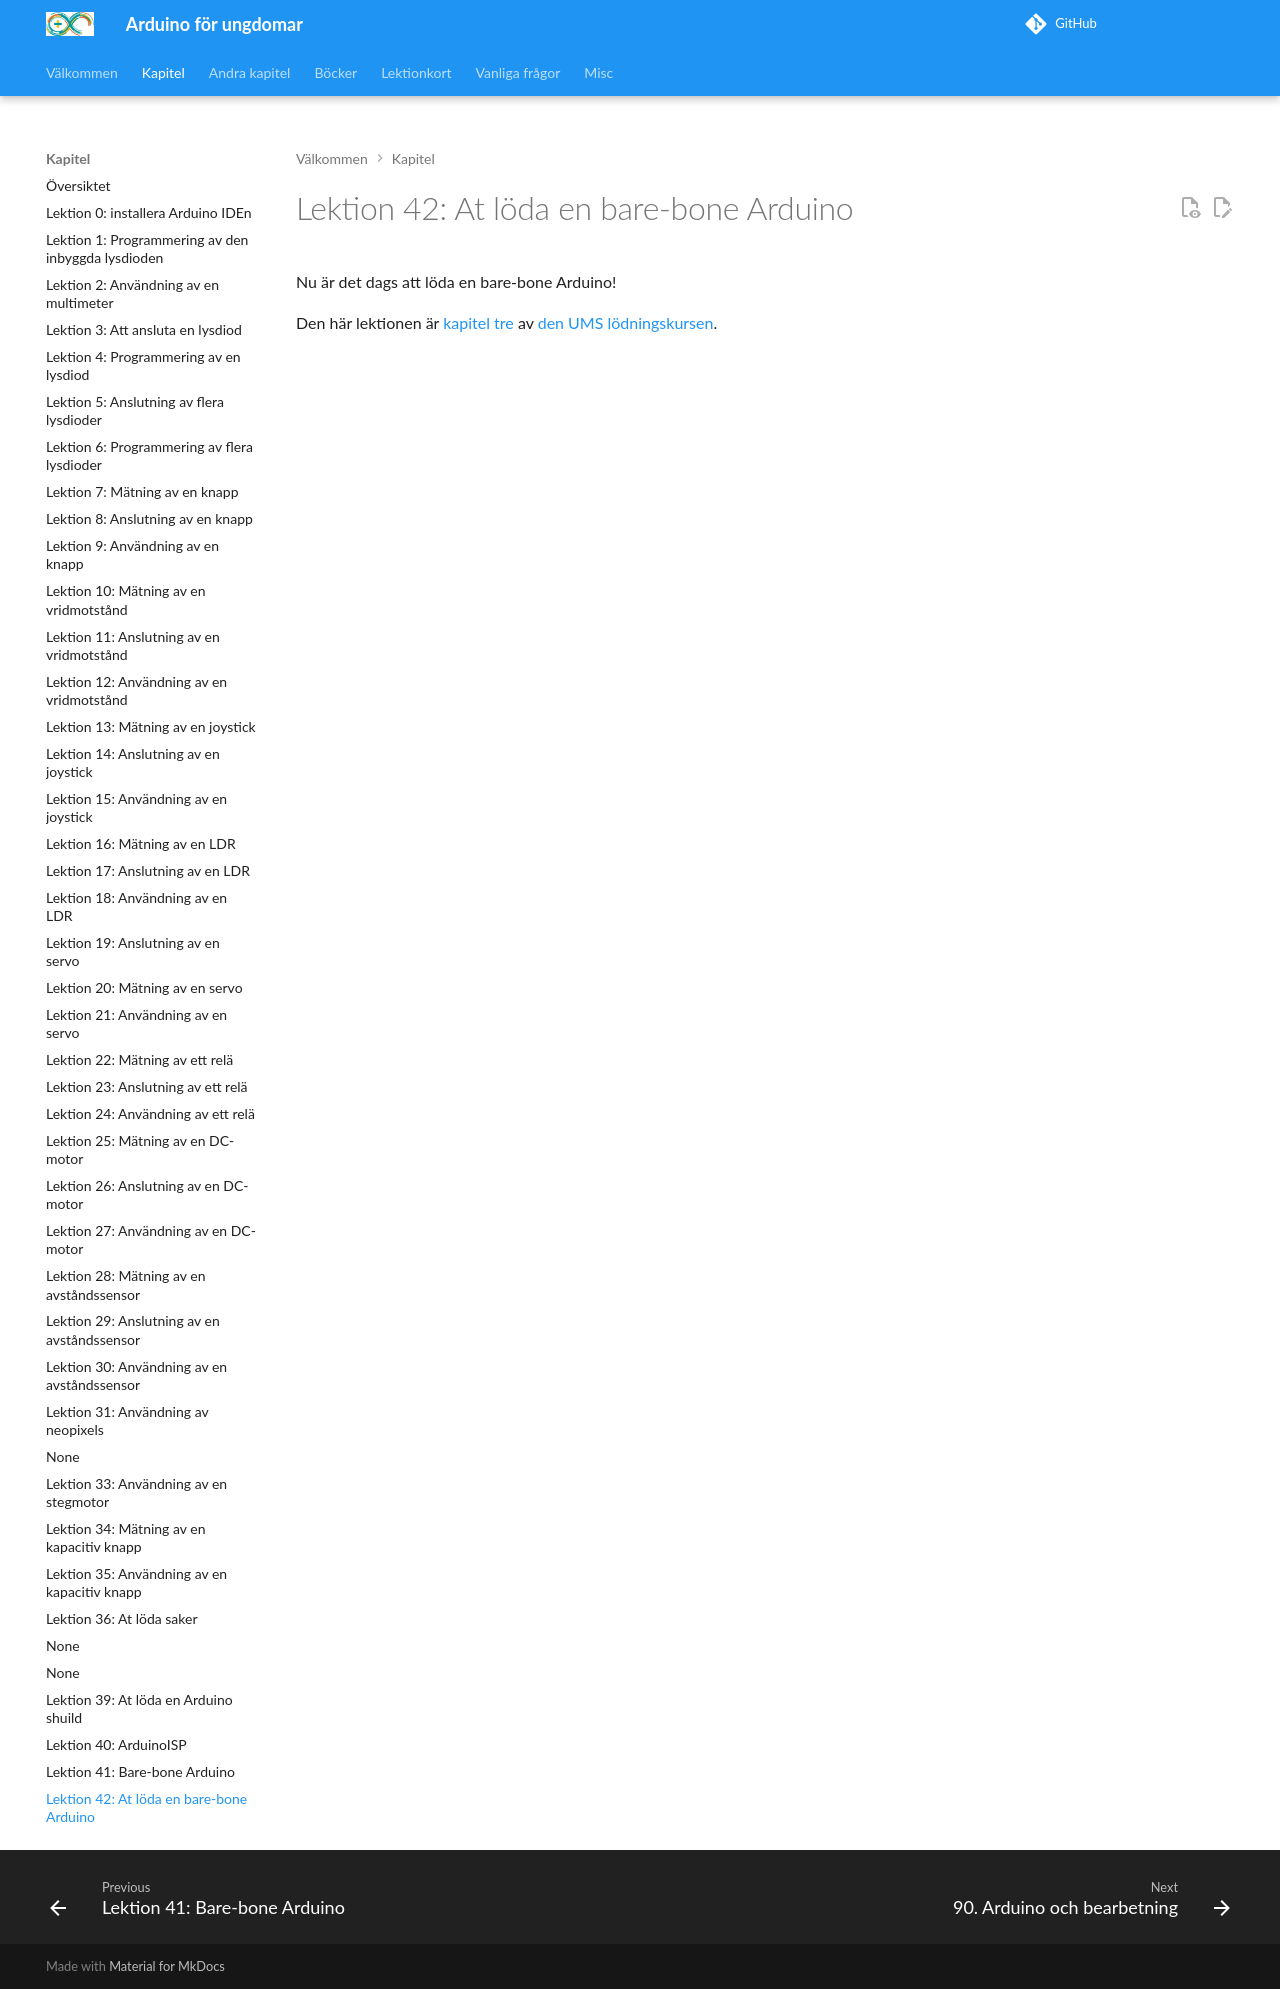

repository: richelbilderbeek/arduino_foer_ungdomar · page: kapitel/42_att_loeda_en_bare_bone_arduino/index.html · generator: mkdocs

# Lektion 42: At löda en bare-bone Arduino

Nu är det dags att löda en bare-bone Arduino!

Den här lektionen är
[kapitel tre](https://richelbilderbeek.github.io/loedningskurs/chapters/3_solder_bare_bone_arduino/)
av [den UMS lödningskursen](https://richelbilderbeek.github.io/loedningskurs/).
